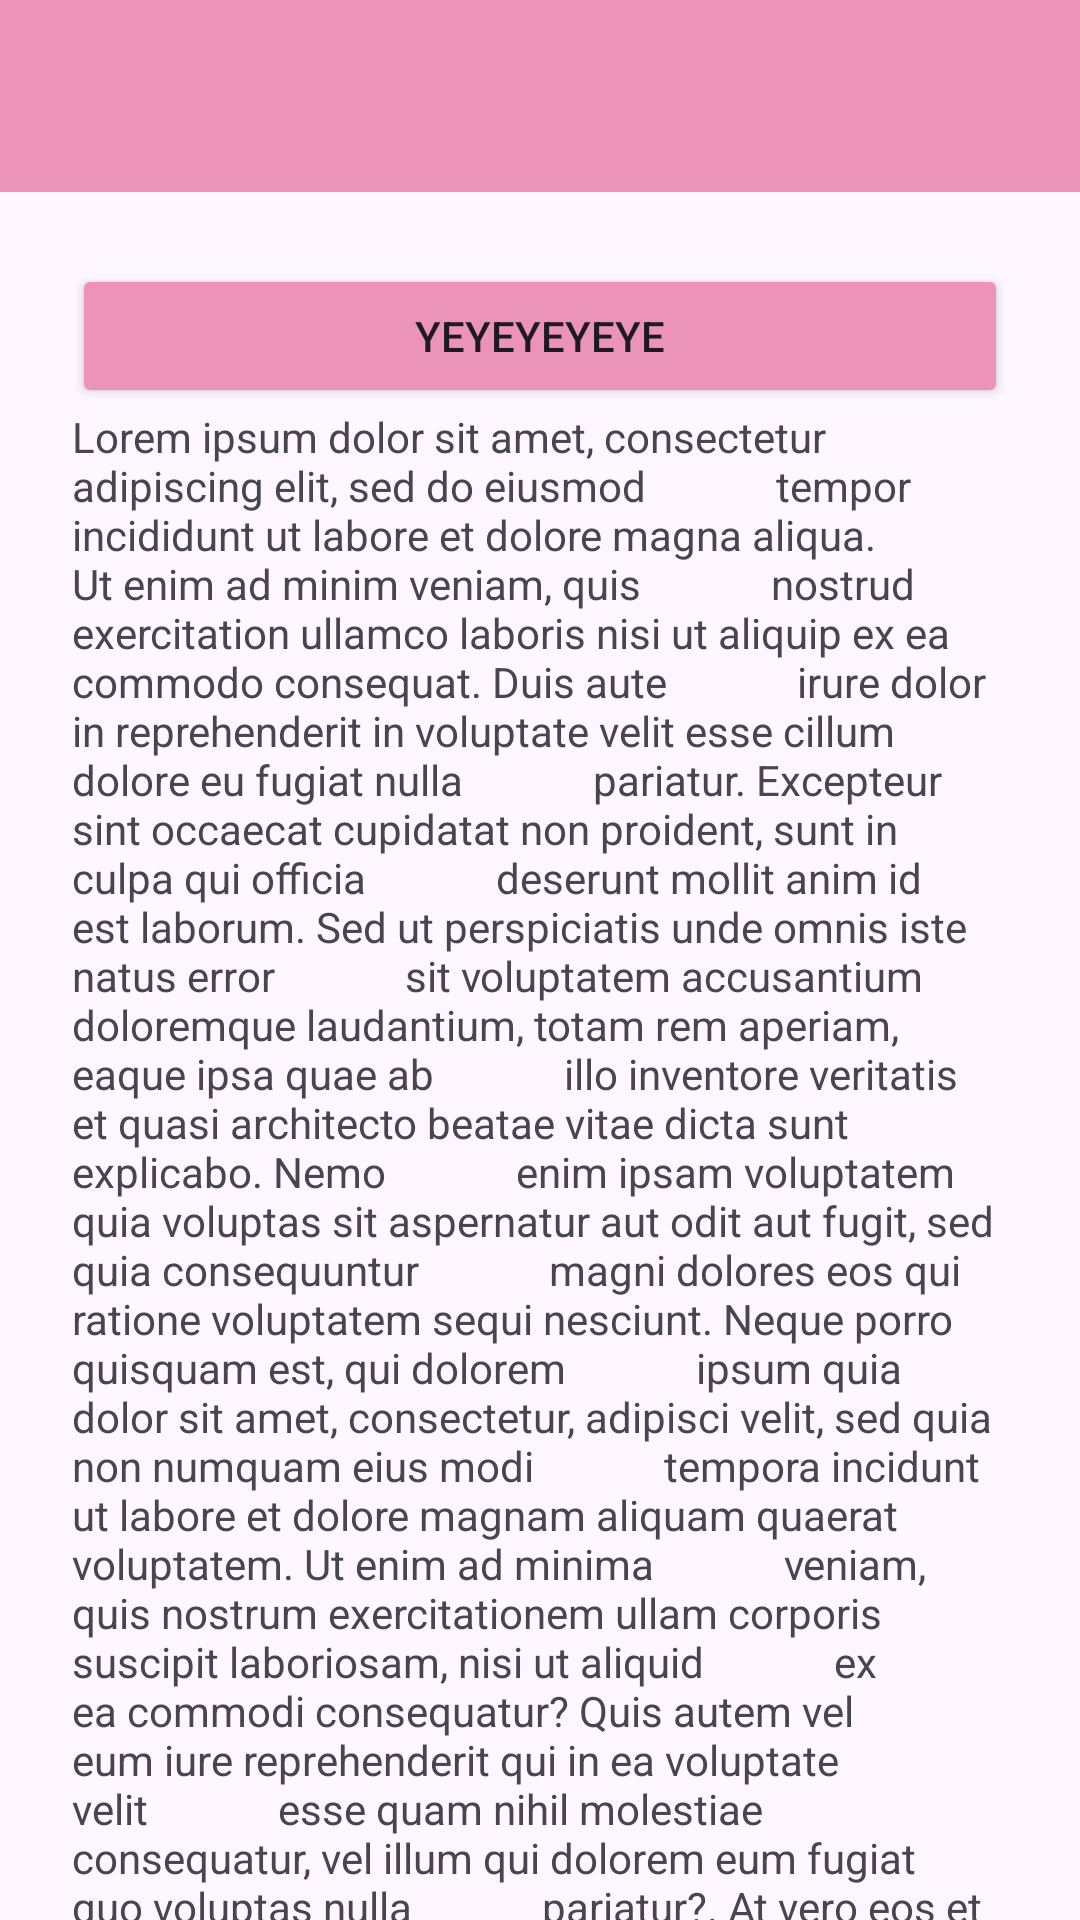

Reconstruct the res/layout file that produces this screen, plus the resources it refers to.
<!-- AndroidManifest.xml: application theme Theme.Lindi_tib -->
<!-- res/layout/activity_lima.xml -->
<?xml version="1.0" encoding="utf-8"?>
<androidx.coordinatorlayout.widget.CoordinatorLayout xmlns:android="http://schemas.android.com/apk/res/android"
    xmlns:app="http://schemas.android.com/apk/res-auto"
    xmlns:tools="http://schemas.android.com/tools"
    android:id="@+id/main"
    android:layout_width="match_parent"
    android:layout_height="match_parent"

    android:background="@drawable/bg"
    tools:context=".Home.pertemuan5.LimaActivity">

    <com.google.android.material.appbar.AppBarLayout
        android:layout_width="match_parent"
        android:layout_height="wrap_content"
        android:id="@+id/appBar">

    <androidx.appcompat.widget.Toolbar
        android:id="@+id/toolbar"
        android:layout_width="match_parent"
        android:layout_height="?attr/actionBarSize"
        android:background="@color/pink"
        app:layout_constraintEnd_toEndOf="parent"
        app:layout_constraintStart_toStartOf="parent"
        app:layout_constraintTop_toTopOf="parent"
        app:subtitleTextColor="@android:color/white"
        app:titleTextColor="@android:color/white"
        app:layout_scrollFlags="scroll|enterAlways"/>

    </com.google.android.material.appbar.AppBarLayout>

    <androidx.core.widget.NestedScrollView
        android:layout_width="match_parent"
        android:layout_height="match_parent"
        app:layout_behavior="@string/appbar_scrolling_view_behavior"
        android:padding="24dp"
        android:clipToPadding="false">
        <LinearLayout
            android:layout_width="match_parent"
            android:layout_height="wrap_content"
            android:orientation="vertical"
            android:gravity="center_horizontal">

            <Button
                android:id="@+id/btnWeb"
                android:layout_width="match_parent"
                android:layout_height="wrap_content"
                android:text="yeyeyeyeye"
                android:backgroundTint="@color/pink"
                />


            <TextView
                android:layout_width="wrap_content"
                android:layout_height="wrap_content"
                android:text= "Lorem ipsum dolor sit amet, consectetur adipiscing elit, sed do eiusmod
            tempor incididunt ut labore et dolore magna aliqua. Ut enim ad minim veniam, quis
            nostrud exercitation ullamco laboris nisi ut aliquip ex ea commodo consequat. Duis aute
            irure dolor in reprehenderit in voluptate velit esse cillum dolore eu fugiat nulla
            pariatur. Excepteur sint occaecat cupidatat non proident, sunt in culpa qui officia
            deserunt mollit anim id est laborum. Sed ut perspiciatis unde omnis iste natus error
            sit voluptatem accusantium doloremque laudantium, totam rem aperiam, eaque ipsa quae ab
            illo inventore veritatis et quasi architecto beatae vitae dicta sunt explicabo. Nemo
            enim ipsam voluptatem quia voluptas sit aspernatur aut odit aut fugit, sed quia consequuntur
            magni dolores eos qui ratione voluptatem sequi nesciunt. Neque porro quisquam est, qui dolorem
            ipsum quia dolor sit amet, consectetur, adipisci velit, sed quia non numquam eius modi
            tempora incidunt ut labore et dolore magnam aliquam quaerat voluptatem. Ut enim ad minima
            veniam, quis nostrum exercitationem ullam corporis suscipit laboriosam, nisi ut aliquid
            ex ea commodi consequatur? Quis autem vel eum iure reprehenderit qui in ea voluptate velit
            esse quam nihil molestiae consequatur, vel illum qui dolorem eum fugiat quo voluptas nulla
            pariatur?. At vero eos et accusamus et iusto odio dignissimos ducimus qui blanditiis
            praesentium voluptatum deleniti atque corrupti quos dolores et quas molestias excepturi
            sint occaecati cupiditate non provident, similique sunt in culpa qui officia deserunt
            mollitia animi, id est laborum et dolorum fuga. Et harum quidem rerum facilis est et
            expedita distinctio. Nam libero tempore, cum soluta nobis est eligendi optio cumque
            nihil impedit quo minus id quod maxime placeat facere possimus, omnis voluptas assumenda
            est, omnis dolor repellendus. Temporibus autem quibusdam et aut officiis debitis aut rerum
            necessitatibus saepe eveniet ut et voluptates repudiandae sint et molestiae non recusandae.
            Itaque earum rerum hic tenetur a sapiente delectus, ut aut reiciendis voluptatibus maiores
            alias consequatur aut perferendis doloribus asperiores repellat"/>

            <TextView
                android:layout_width="wrap_content"
                android:layout_height="wrap_content"
                android:text= "Lorem ipsum dolor sit amet, consectetur adipiscing elit, sed do eiusmod
            tempor incididunt ut labore et dolore magna aliqua. Ut enim ad minim veniam, quis
            nostrud exercitation ullamco laboris nisi ut aliquip ex ea commodo consequat. Duis aute
            irure dolor in reprehenderit in voluptate velit esse cillum dolore eu fugiat nulla
            pariatur. Excepteur sint occaecat cupidatat non proident, sunt in culpa qui officia
            deserunt mollit anim id est laborum. Sed ut perspiciatis unde omnis iste natus error
            sit voluptatem accusantium doloremque laudantium, totam rem aperiam, eaque ipsa quae ab
            illo inventore veritatis et quasi architecto beatae vitae dicta sunt explicabo. Nemo
            enim ipsam voluptatem quia voluptas sit aspernatur aut odit aut fugit, sed quia consequuntur
            magni dolores eos qui ratione voluptatem sequi nesciunt. Neque porro quisquam est, qui dolorem
            ipsum quia dolor sit amet, consectetur, adipisci velit, sed quia non numquam eius modi
            tempora incidunt ut labore et dolore magnam aliquam quaerat voluptatem. Ut enim ad minima
            veniam, quis nostrum exercitationem ullam corporis suscipit laboriosam, nisi ut aliquid
            ex ea commodi consequatur? Quis autem vel eum iure reprehenderit qui in ea voluptate velit
            esse quam nihil molestiae consequatur, vel illum qui dolorem eum fugiat quo voluptas nulla
            pariatur?. At vero eos et accusamus et iusto odio dignissimos ducimus qui blanditiis
            praesentium voluptatum deleniti atque corrupti quos dolores et quas molestias excepturi
            sint occaecati cupiditate non provident, similique sunt in culpa qui officia deserunt
            mollitia animi, id est laborum et dolorum fuga. Et harum quidem rerum facilis est et
            expedita distinctio. Nam libero tempore, cum soluta nobis est eligendi optio cumque
            nihil impedit quo minus id quod maxime placeat facere possimus, omnis voluptas assumenda
            est, omnis dolor repellendus. Temporibus autem quibusdam et aut officiis debitis aut rerum
            necessitatibus saepe eveniet ut et voluptates repudiandae sint et molestiae non recusandae.
            Itaque earum rerum hic tenetur a sapiente delectus, ut aut reiciendis voluptatibus maiores
            alias consequatur aut perferendis doloribus asperiores repellat"/>

            <TextView
                android:layout_width="wrap_content"
                android:layout_height="wrap_content"
                android:text= "Lorem ipsum dolor sit amet, consectetur adipiscing elit, sed do eiusmod
            tempor incididunt ut labore et dolore magna aliqua. Ut enim ad minim veniam, quis
            nostrud exercitation ullamco laboris nisi ut aliquip ex ea commodo consequat. Duis aute
            irure dolor in reprehenderit in voluptate velit esse cillum dolore eu fugiat nulla
            pariatur. Excepteur sint occaecat cupidatat non proident, sunt in culpa qui officia
            deserunt mollit anim id est laborum. Sed ut perspiciatis unde omnis iste natus error
            sit voluptatem accusantium doloremque laudantium, totam rem aperiam, eaque ipsa quae ab
            illo inventore veritatis et quasi architecto beatae vitae dicta sunt explicabo. Nemo
            enim ipsam voluptatem quia voluptas sit aspernatur aut odit aut fugit, sed quia consequuntur
            magni dolores eos qui ratione voluptatem sequi nesciunt. Neque porro quisquam est, qui dolorem
            ipsum quia dolor sit amet, consectetur, adipisci velit, sed quia non numquam eius modi
            tempora incidunt ut labore et dolore magnam aliquam quaerat voluptatem. Ut enim ad minima
            veniam, quis nostrum exercitationem ullam corporis suscipit laboriosam, nisi ut aliquid
            ex ea commodi consequatur? Quis autem vel eum iure reprehenderit qui in ea voluptate velit
            esse quam nihil molestiae consequatur, vel illum qui dolorem eum fugiat quo voluptas nulla
            pariatur?. At vero eos et accusamus et iusto odio dignissimos ducimus qui blanditiis
            praesentium voluptatum deleniti atque corrupti quos dolores et quas molestias excepturi
            sint occaecati cupiditate non provident, similique sunt in culpa qui officia deserunt
            mollitia animi, id est laborum et dolorum fuga. Et harum quidem rerum facilis est et
            expedita distinctio. Nam libero tempore, cum soluta nobis est eligendi optio cumque
            nihil impedit quo minus id quod maxime placeat facere possimus, omnis voluptas assumenda
            est, omnis dolor repellendus. Temporibus autem quibusdam et aut officiis debitis aut rerum
            necessitatibus saepe eveniet ut et voluptates repudiandae sint et molestiae non recusandae.
            Itaque earum rerum hic tenetur a sapiente delectus, ut aut reiciendis voluptatibus maiores
            alias consequatur aut perferendis doloribus asperiores repellat"/>


        </LinearLayout>


    </androidx.core.widget.NestedScrollView>
</androidx.coordinatorlayout.widget.CoordinatorLayout>
<!-- resources referenced by this layout -->
<resources>
  <color name="pink">#EB94B7</color>
  <style name="Theme.Lindi_tib" parent="Base.Theme.Lindi_tib" />
  <style name="Base.Theme.Lindi_tib" parent="Theme.Material3.DayNight.NoActionBar">
          
          
      </style>
</resources>
